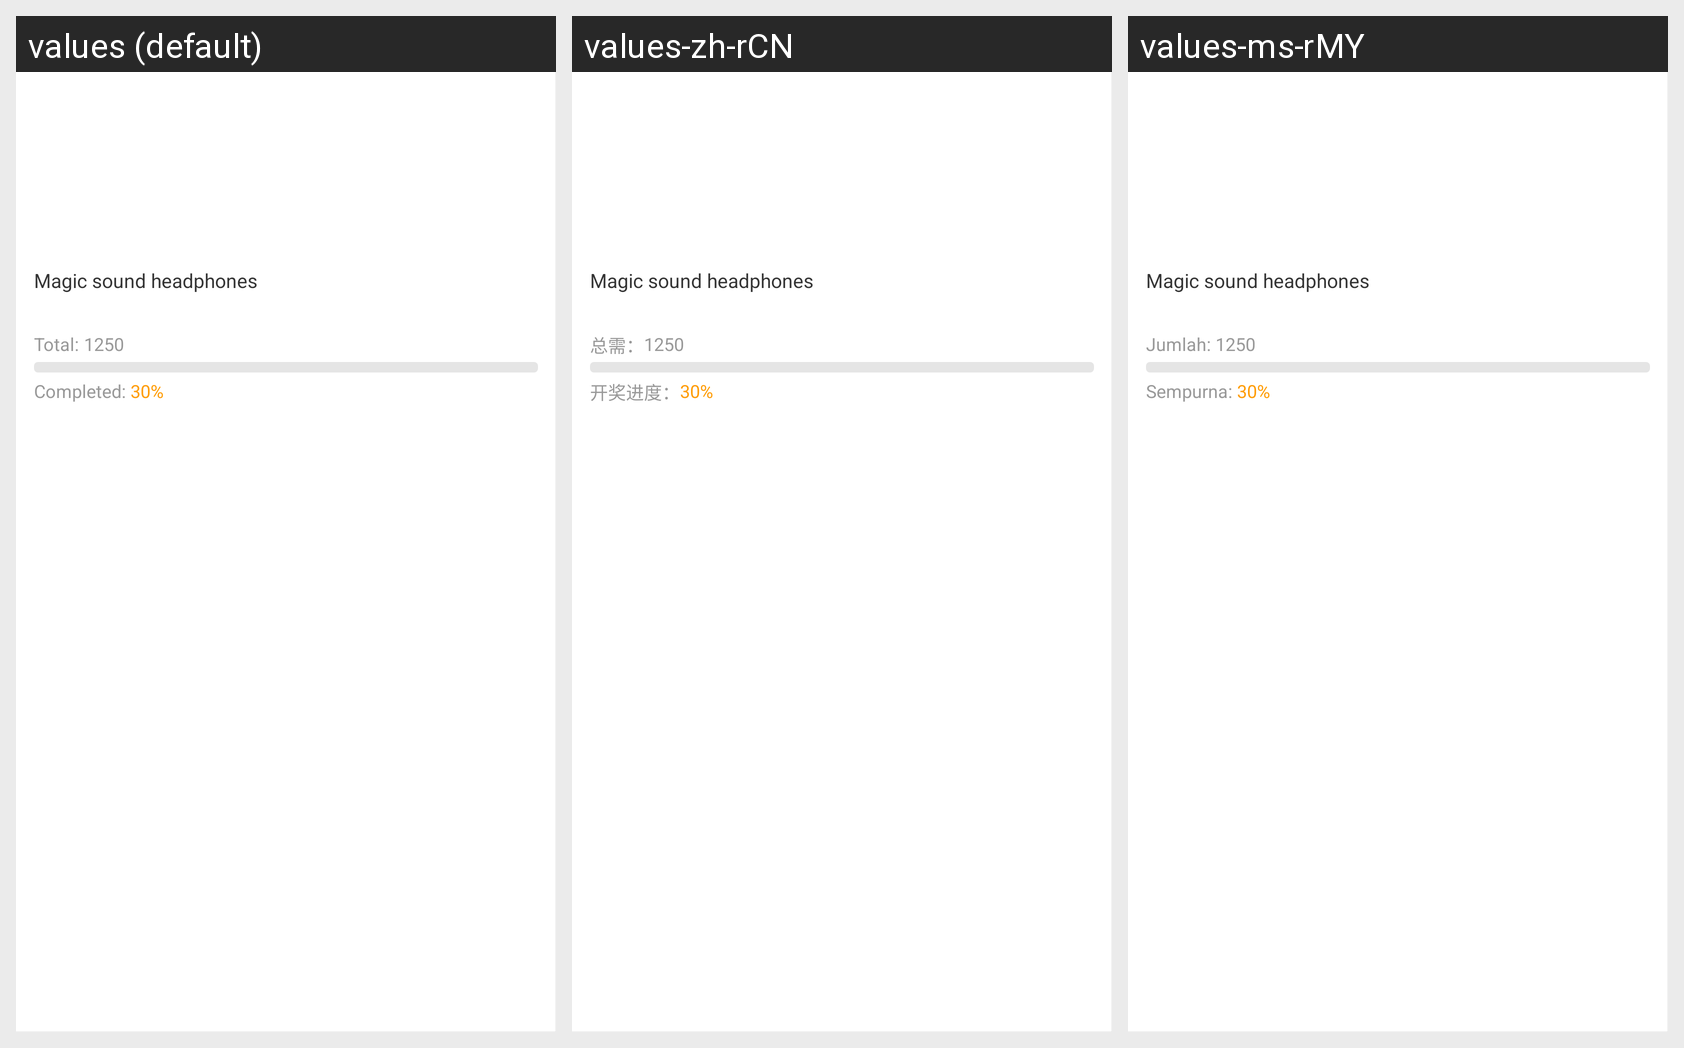

This grid shows one Android layout under several languages. Give, for every string resource on the screen, its name, the default text and each shown locale's text.
Android screen res/layout/home_recycleview_product.xml rendered under 3 locales, left to right: values (default), values-zh-rCN, values-ms-rMY. Device: Nexus 5 (rendered at 1080×1920; each locale shown at half size, 540×960, under a caption strip naming it); theme AppTheme.
Strings drawn on this screen, with the default value and each locale's value (text and hints the layout hard-codes, and strings that could not be matched under every locale, appear in the picture but are not listed):

Total.
  values: Total: 
  values-zh-rCN: 总需：
  values-ms-rMY: Jumlah: 

Claimed.
  values: Completed: 
  values-zh-rCN: 开奖进度：
  values-ms-rMY: Sempurna:
